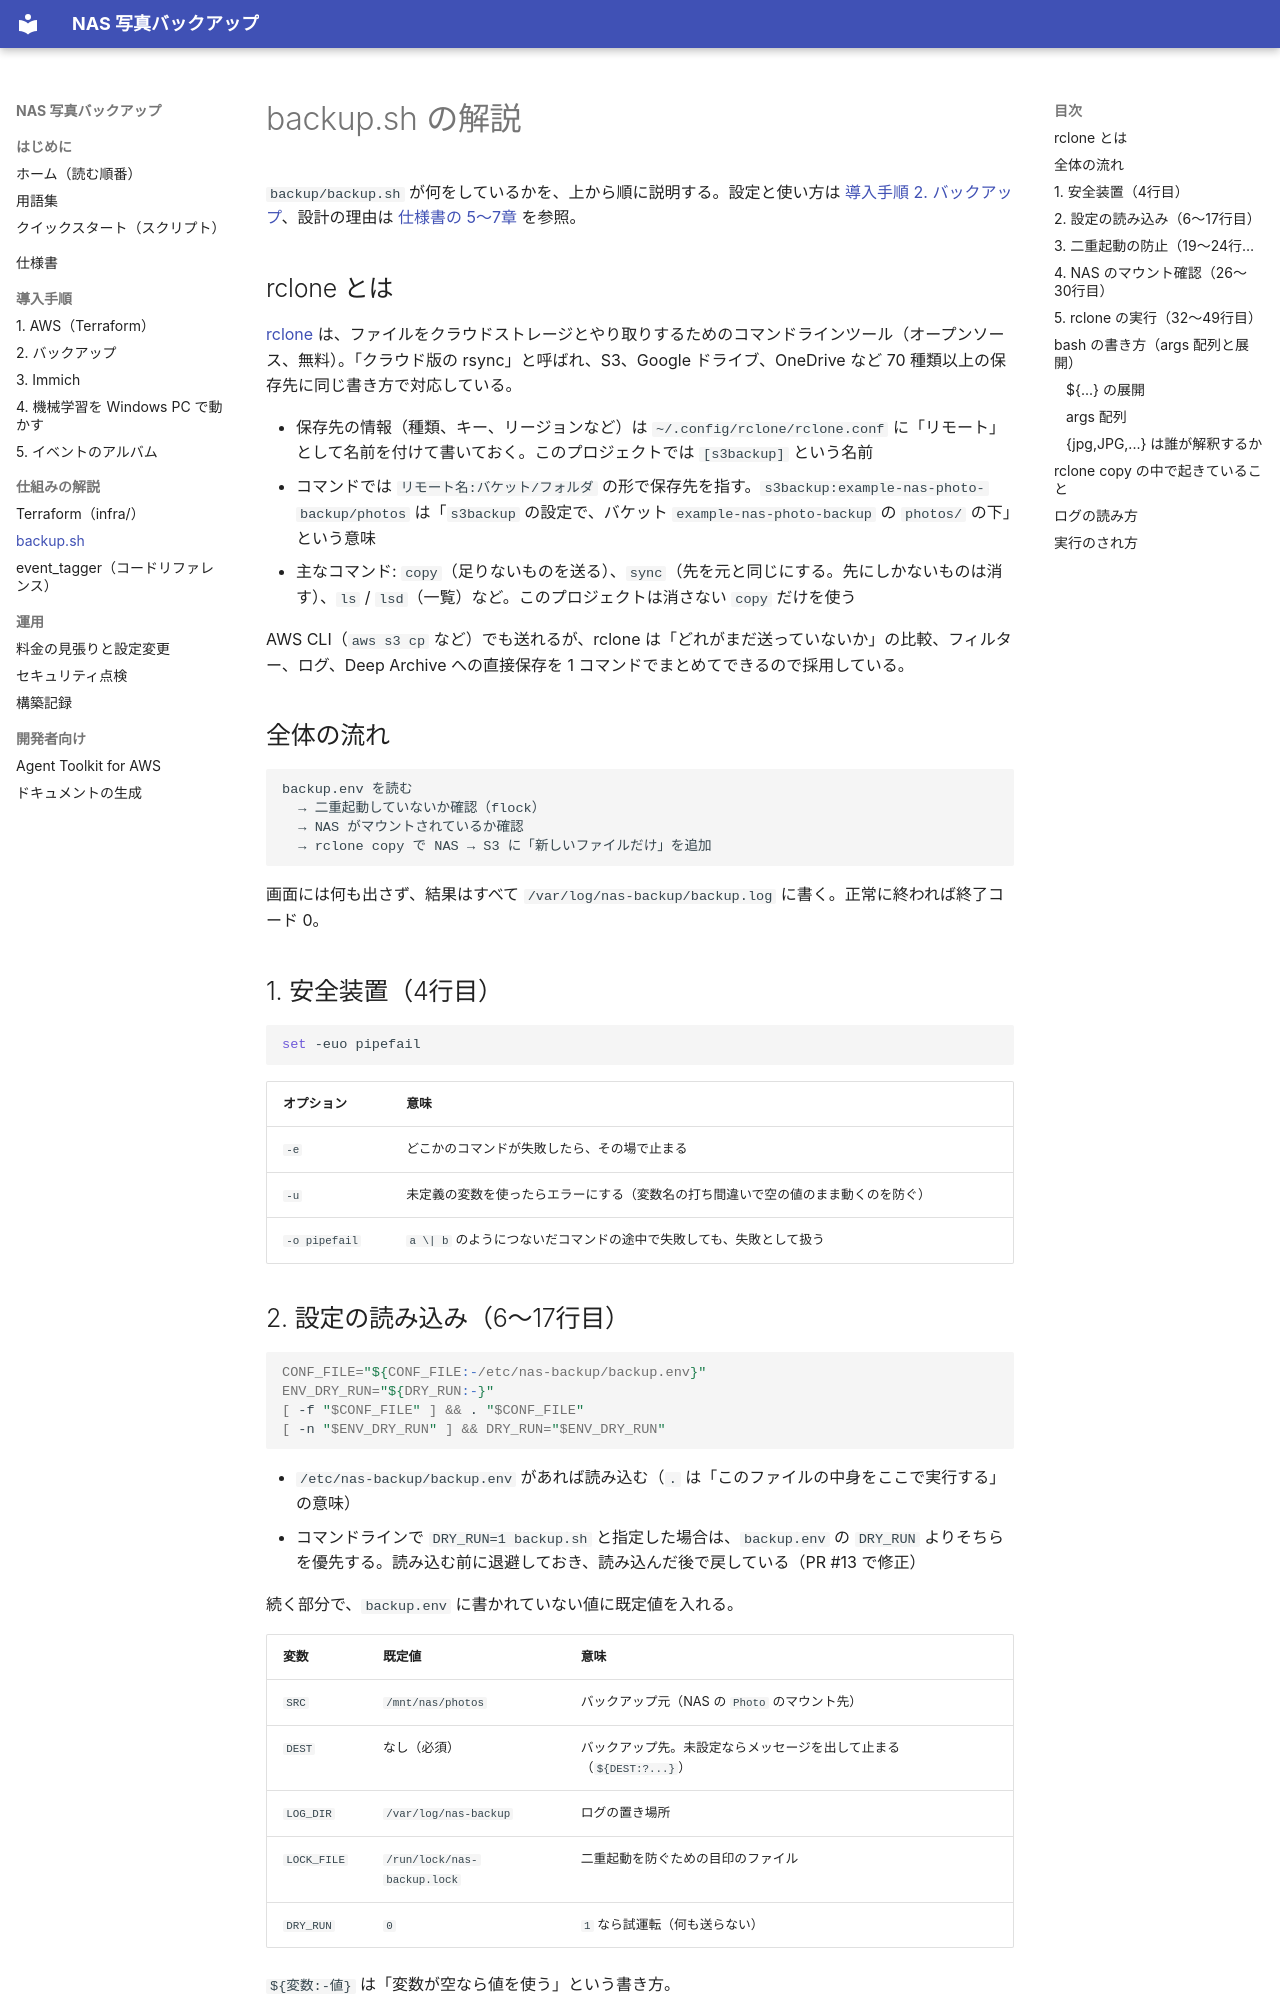

repository: yusuke-git/nas-photo-backup-s3 · page: backup-script/index.html · generator: mkdocs

# backup.sh の解説

`backup/backup.sh` が何をしているかを、上から順に説明する。設定と使い方は [導入手順 2. バックアップ](setup-backup.md)、設計の理由は [仕様書の 5〜7章](spec.md#s3) を参照。

## rclone とは {#rclone}

[rclone](https://rclone.org/) は、ファイルをクラウドストレージとやり取りするためのコマンドラインツール（オープンソース、無料）。「クラウド版の rsync」と呼ばれ、S3、Google ドライブ、OneDrive など 70 種類以上の保存先に同じ書き方で対応している。

- 保存先の情報（種類、キー、リージョンなど）は `~/.config/rclone/rclone.conf` に「リモート」として名前を付けて書いておく。このプロジェクトでは `[s3backup]` という名前
- コマンドでは `リモート名:バケット/フォルダ` の形で保存先を指す。`s3backup:example-nas-photo-backup/photos` は「`s3backup` の設定で、バケット `example-nas-photo-backup` の `photos/` の下」という意味
- 主なコマンド: `copy`（足りないものを送る）、`sync`（先を元と同じにする。先にしかないものは消す）、`ls` / `lsd`（一覧）など。このプロジェクトは消さない `copy` だけを使う

AWS CLI（`aws s3 cp` など）でも送れるが、rclone は「どれがまだ送っていないか」の比較、フィルター、ログ、Deep Archive への直接保存を 1 コマンドでまとめてできるので採用している。

## 全体の流れ

```
backup.env を読む
  → 二重起動していないか確認（flock）
  → NAS がマウントされているか確認
  → rclone copy で NAS → S3 に「新しいファイルだけ」を追加
```

画面には何も出さず、結果はすべて `/var/log/nas-backup/backup.log` に書く。正常に終われば終了コード 0。

## 1. 安全装置（4行目）

```bash
set -euo pipefail
```

| オプション | 意味 |
|---|---|
| `-e` | どこかのコマンドが失敗したら、その場で止まる |
| `-u` | 未定義の変数を使ったらエラーにする（変数名の打ち間違いで空の値のまま動くのを防ぐ） |
| `-o pipefail` | `a \| b` のようにつないだコマンドの途中で失敗しても、失敗として扱う |

## 2. 設定の読み込み（6〜17行目）

```bash
CONF_FILE="${CONF_FILE:-/etc/nas-backup/backup.env}"
ENV_DRY_RUN="${DRY_RUN:-}"
[ -f "$CONF_FILE" ] && . "$CONF_FILE"
[ -n "$ENV_DRY_RUN" ] && DRY_RUN="$ENV_DRY_RUN"
```

- `/etc/nas-backup/backup.env` があれば読み込む（`.` は「このファイルの中身をここで実行する」の意味）
- コマンドラインで `DRY_RUN=1 backup.sh` と指定した場合は、`backup.env` の `DRY_RUN` よりそちらを優先する。読み込む前に退避しておき、読み込んだ後で戻している（PR #13 で修正）

続く部分で、`backup.env` に書かれていない値に既定値を入れる。

| 変数 | 既定値 | 意味 |
|---|---|---|
| `SRC` | `/mnt/nas/photos` | バックアップ元（NAS の `Photo` のマウント先） |
| `DEST` | なし（必須） | バックアップ先。未設定ならメッセージを出して止まる（`${DEST:?...}`） |
| `LOG_DIR` | `/var/log/nas-backup` | ログの置き場所 |
| `LOCK_FILE` | `/run/lock/nas-backup.lock` | 二重起動を防ぐための目印のファイル |
| `DRY_RUN` | `0` | `1` なら試運転（何も送らない） |

`${変数:-値}` は「変数が空なら値を使う」という書き方。
